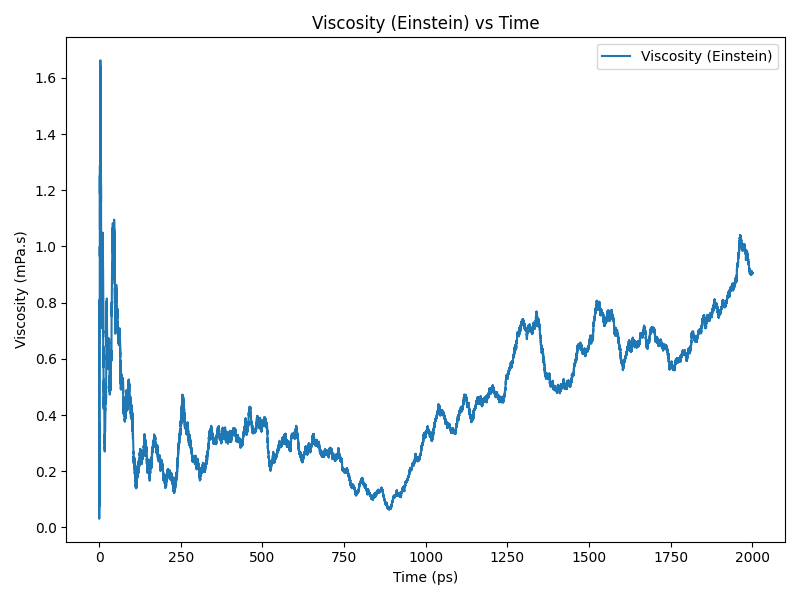

Values plotted in this chart, from the file beside it:
time(ps), viscosity(Pa.s)
0.0, 0.0002938
0.2, 0.0001726
0.4, 6.502012846640895e-05
0.6, 0.0001278
0.8, 0.0003393
1.0, 0.0003451
1.2, 0.0002345
1.4, 0.0002953
1.6, 0.0005195
1.8, 0.0006266
2.0, 0.0008812
2.2, 0.0009765
2.4, 0.001207
2.6, 0.001253
2.8, 0.001096
3.0, 0.001182
3.2, 0.001556
3.4, 0.001608
3.6, 0.001479
3.8, 0.001571
4.0, 0.001618
4.2, 0.001578
4.4, 0.001499
4.6, 0.001429
4.8, 0.001327
5.0, 0.001446
5.2, 0.001346
5.4, 0.001257
5.6, 0.001223
5.8, 0.00126
6.0, 0.001171
6.2, 0.001049
6.4, 0.0009839
6.6, 0.0009396
6.8, 0.0009612
7.0, 0.0009289
7.2, 0.0008333
7.4, 0.000852
7.6, 0.0008544
7.8, 0.0009164
8.0, 0.000875
8.2, 0.000848
8.4, 0.0007577
8.6, 0.0007357
8.8, 0.0007767
9.0, 0.000855
9.2, 0.0007754
9.4, 0.0007808
9.6, 0.0008669
9.8, 0.0009697
10.0, 0.0009716
10.2, 0.001026
10.4, 0.0009387
10.6, 0.0009937
10.8, 0.0009864
11.0, 0.0009846
11.2, 0.001034
11.4, 0.001012
11.6, 0.0009624
11.8, 0.0009554
... 9,940 more rows
